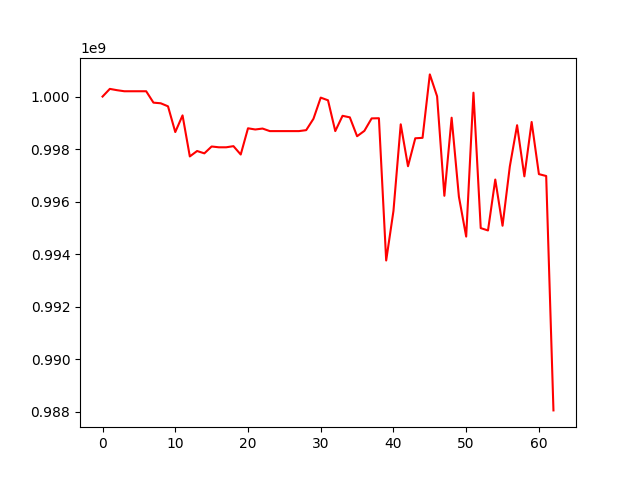

The file beside this chart, header and first rows:
, 0
0, 1000000000
1, 1000292078
2, 1000241992
3, 1000202067
4, 1000202067
5, 1000202067
6, 1000202067
7, 999768448
8, 999743978
9, 999628639
10, 998648790
11, 999282898
12, 997720302
13, 997926733
14, 997837521
15, 998098803
16, 998068152
17, 998068152
18, 998111422
19, 997793033
20, 998791815
21, 998746429
22, 998781573
23, 998684572
24, 998684572
25, 998684572
26, 998684572
27, 998684572
28, 998720829
29, 999153631
30, 999959762
31, 999857721
32, 998685541
33, 999267186
34, 999208450
35, 998489200
36, 998693390
37, 999168227
38, 999174956
39, 993758271
40, 995643298
41, 998942843
42, 997346985
43, 998411269
44, 998428624
45, 1000843776
46, 1000009201
47, 996221503
48, 999194673
49, 996185158
50, 994668696
51, 1000147636
52, 994991080
53, 994901793
54, 996839619
55, 995081140
56, 997338828
57, 998908540
58, 996962481
59, 999031561
... 3 more rows
